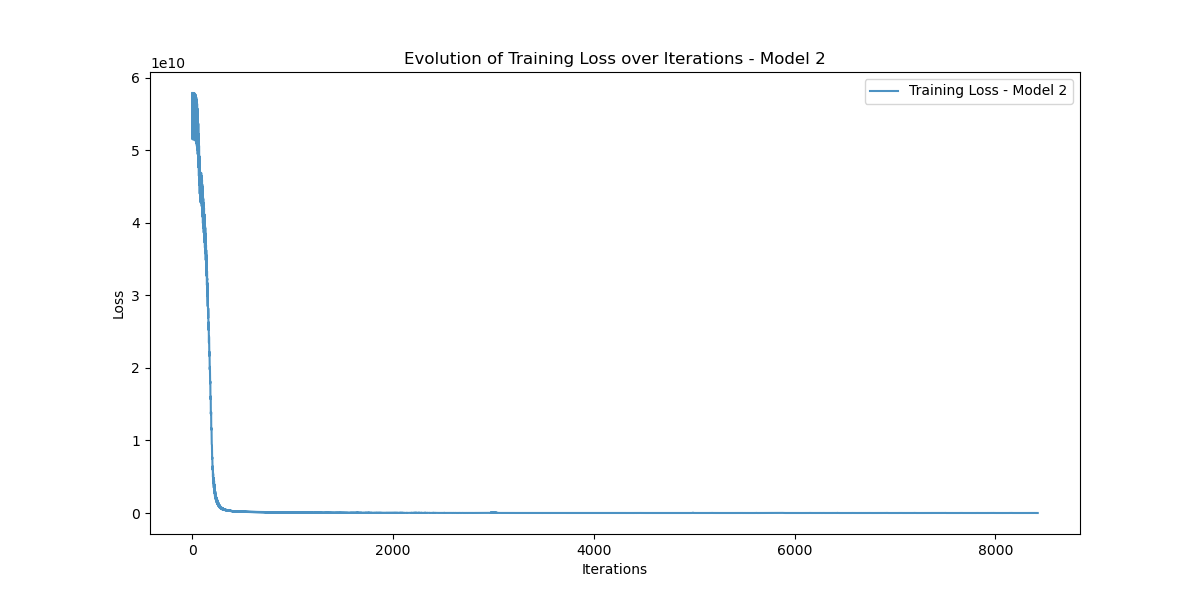

The data file committed next to this chart (first rows):
Iteration, Training_Loss
0, 57866854000
1, 54791440000
2, 51498590000
3, 56535413000
4, 57866617000
5, 54791260000
6, 51498200000
7, 56534620000
8, 57865023000
9, 54789590000
10, 51495930000
11, 56531436000
12, 57860420000
13, 54785167000
14, 51490247000
15, 56523890000
16, 57850044000
17, 54775595000
18, 51478385000
19, 56508637000
20, 57829663000
21, 54757212000
22, 51456120000
23, 56480584000
24, 57792897000
25, 54724610000
26, 51417250000
27, 56432337000
28, 57730527000
29, 54669926000
30, 51352863000
31, 56353333000
32, 57629487000
33, 54582460000
34, 51250766000
35, 56229343000
36, 57472040000
37, 54447866000
38, 51095110000
39, 56041726000
40, 57235860000
41, 54247272000
42, 50865140000
43, 55766240000
44, 56891570000
45, 53950943000
46, 50528610000
47, 55359250000
48, 56386335000
49, 53519495000
50, 50059026000
51, 54802020000
52, 55709192000
53, 52956234000
54, 49435615000
55, 54064062000
56, 54806426000
57, 52220670000
58, 48622436000
59, 53114290000
... 8,364 more rows
